Run: headless pygame with SDL's dummy video driver; simulated clock (each Clock.tick advances the game by its frame time, no real sleeping); random seed 0; keys injected as events and as key.get_pressed() state; no mouse input.
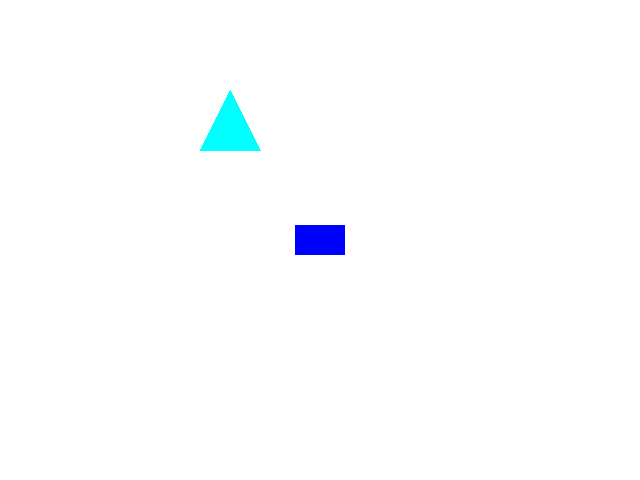
Frame 1 of 4 · flips 1–60 · no input
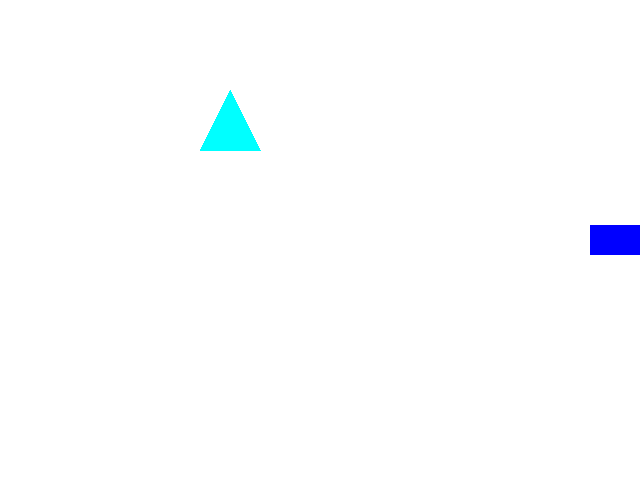
Frame 2 of 4 · flips 61–180 · tapped SPACE, RETURN · held RIGHT (→), D
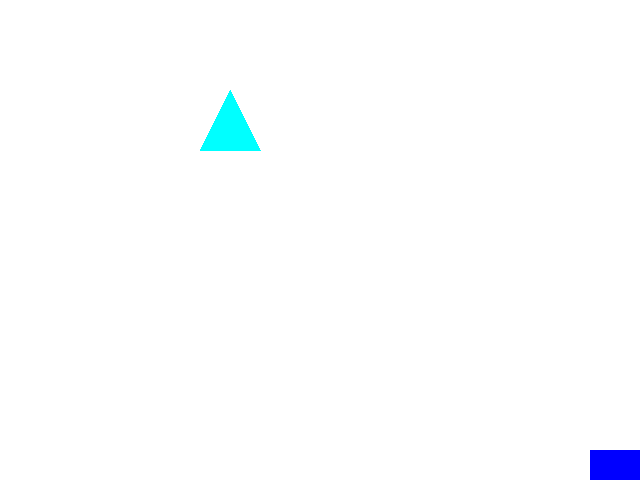
Frame 3 of 4 · flips 181–300 · held DOWN (↓), S
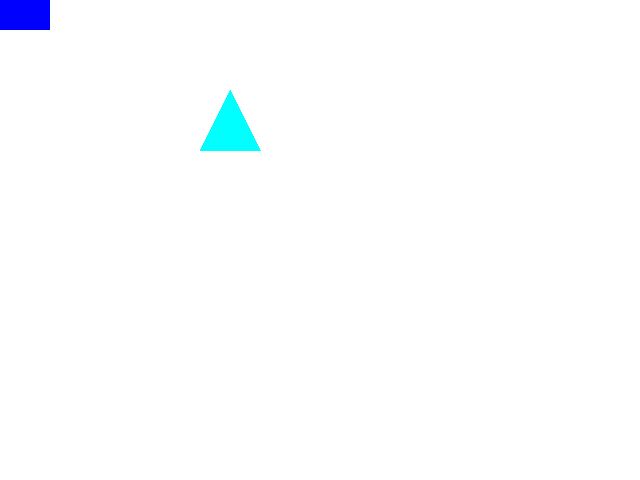
Frame 4 of 4 · flips 301–420 · held LEFT (←), A, UP (↑), W

The pygame program that drew these frames:

import pygame               # pygame кітапханасын қосу
import time                 # Уақытты басқару үшін time кітапханасын қосу

# Pygame-ды инициализациялау
pygame.init()

# Экран өлшемдері
SCREEN_WIDTH = 640         # Экранның ені
SCREEN_HEIGHT = 480        # Экранның биіктігі

# Түстерді анықтау
WHITE = (255, 255, 255)    # Ақ түс
RED = (255, 0, 0)          # Қызыл түс
GREEN = (0, 255, 0)        # Жасыл түс
BLUE = (0, 0, 255)         # Көк түс
ORIGINAL_TRIANGLE_COLOR = (0, 255, 255)  # Бастапқы үшбұрыш түсі (сары)

# Экранды орнату
screen = pygame.display.set_mode((SCREEN_WIDTH, SCREEN_HEIGHT))  # Экран өлшемін орнату
pygame.display.set_caption("Rectangle and Triangle Game")  # Экран терезесінің атын орнату

# Ойыншының тікбұрышын анықтау
rect_width = 50            # Тікбұрыштың ені
rect_height = 30           # Тікбұрыштың биіктігі
rect_x = SCREEN_WIDTH // 2 - rect_width // 2  # Тікбұрыштың бастапқы X позициясы (орталықта)
rect_y = SCREEN_HEIGHT // 2 - rect_height // 2  # Тікбұрыштың бастапқы Y позициясы (орталықта)
rect_speed = 5             # Тікбұрыштың жылдамдығы

# Статикалық үшбұрышты анықтау
triangle_x = 200           # Үшбұрыштың бастапқы X позициясы
triangle_y = 150           # Үшбұрыштың бастапқы Y позициясы
triangle_size = 60         # Үшбұрыштың өлшемі

# Ойын айнымалылары
triangle_color = ORIGINAL_TRIANGLE_COLOR  # Үшбұрыштың бастапқы түсі
last_touch_time = 0          # Үшбұрышқа соңғы тиген уақыт
triangle_touch_duration = 2  # Үшбұрыш түсінің өзгеру уақыт аралығы (секундтармен)
rectangle_inside_window = True   # Тікбұрыштың терезенің ішінде екендігі туралы айнымалы

# FPS басқару үшін сағат орнату
clock = pygame.time.Clock()

# Негізгі ойын циклі
running = True
while running:
    screen.fill(WHITE)  # Экранды ақ түсімен толтыру
    
    # Оқиғаларды өңдеу
    for event in pygame.event.get():  # Барлық оқиғаларды тексеру
        if event.type == pygame.QUIT:  # Егер терезені жабу сұрауы болса
            running = False            # Циклды тоқтату және терезені жабу
    
    # Басылған пернелерді алу
    keys = pygame.key.get_pressed()  # Қандай пернелер басылғанын алу
    
    # Тікбұрышты жылжыту
    if keys[pygame.K_LEFT] and rect_x > 0:  # Солға жылжу
        rect_x -= rect_speed
    if keys[pygame.K_RIGHT] and rect_x < SCREEN_WIDTH - rect_width:  # Оңға жылжу
        rect_x += rect_speed
    if keys[pygame.K_UP] and rect_y > 0:  # Жоғарыға жылжу
        rect_y -= rect_speed
    if keys[pygame.K_DOWN] and rect_y < SCREEN_HEIGHT - rect_height:  # Төменге жылжу
        rect_y += rect_speed

    # Тікбұрышты анықтау
    player_rect = pygame.Rect(rect_x, rect_y, rect_width, rect_height)  # Тікбұрыштың аймағын анықтау

    # Үшбұрышты анықтау (pygame.draw.polygon көмегімен)
    triangle_points = [
        (triangle_x, triangle_y),  # Үшбұрыштың бірінші нүктесі
        (triangle_x + triangle_size, triangle_y),  # Үшбұрыштың екінші нүктесі
        (triangle_x + triangle_size // 2, triangle_y - triangle_size)  # Үшбұрыштың үшінші нүктесі
    ]
    
    # Тікбұрыш пен үшбұрыштың соқтығысқанын тексеру
    if player_rect.colliderect(pygame.Rect(triangle_x, triangle_y - triangle_size, triangle_size, triangle_size)):
        # Егер соқтығысса, үшбұрыштың түсін қызылға өзгерту
        triangle_color = RED
        last_touch_time = time.time()  # Соңғы соқтығысқан уақытты жазу
    else:
        triangle_color = ORIGINAL_TRIANGLE_COLOR  # Егер соқтығыс болмаса, үшбұрыштың бастапқы түсіне оралу
    
    # Егер үшбұрышқа тигеннен кейін 2 секунд өткен болса, үшбұрыштың түсін қалпына келтіру
    if time.time() - last_touch_time >= triangle_touch_duration:
        triangle_color = ORIGINAL_TRIANGLE_COLOR

    # Тікбұрышты экранға салу (ойыншы)
    pygame.draw.rect(screen, BLUE, player_rect)  # Тікбұрышты көк түсімен салу

    # Үшбұрышты экранға салу
    pygame.draw.polygon(screen, triangle_color, triangle_points)  # Үшбұрышты салу

    # Экранды жаңарту
    pygame.display.update()

    # FPS бақылауы (екі ойын кадры арасында қанша уақыт өткенін реттеу)
    clock.tick(60)

# Pygame-ды тоқтату
pygame.quit()
